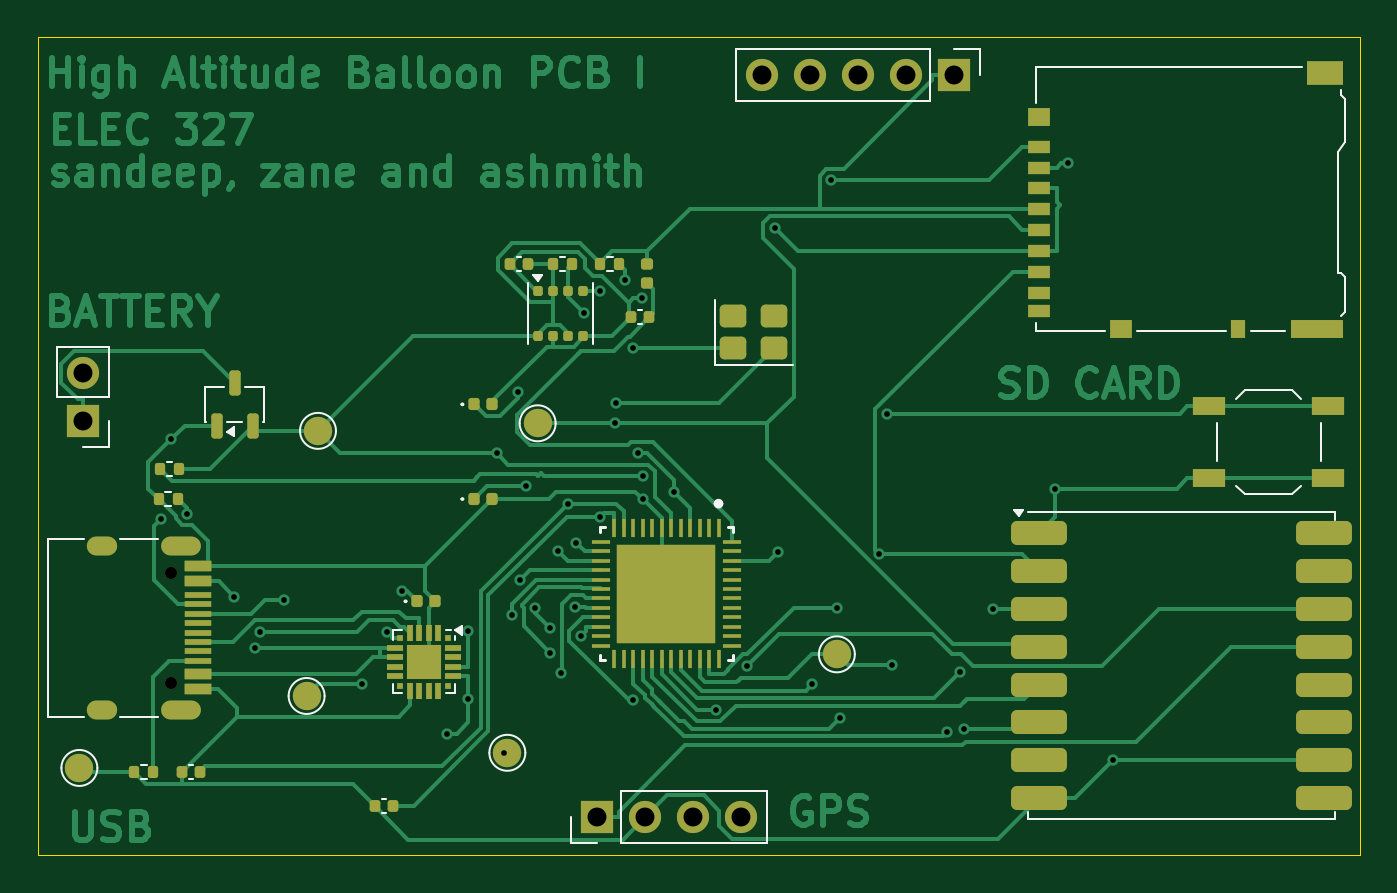
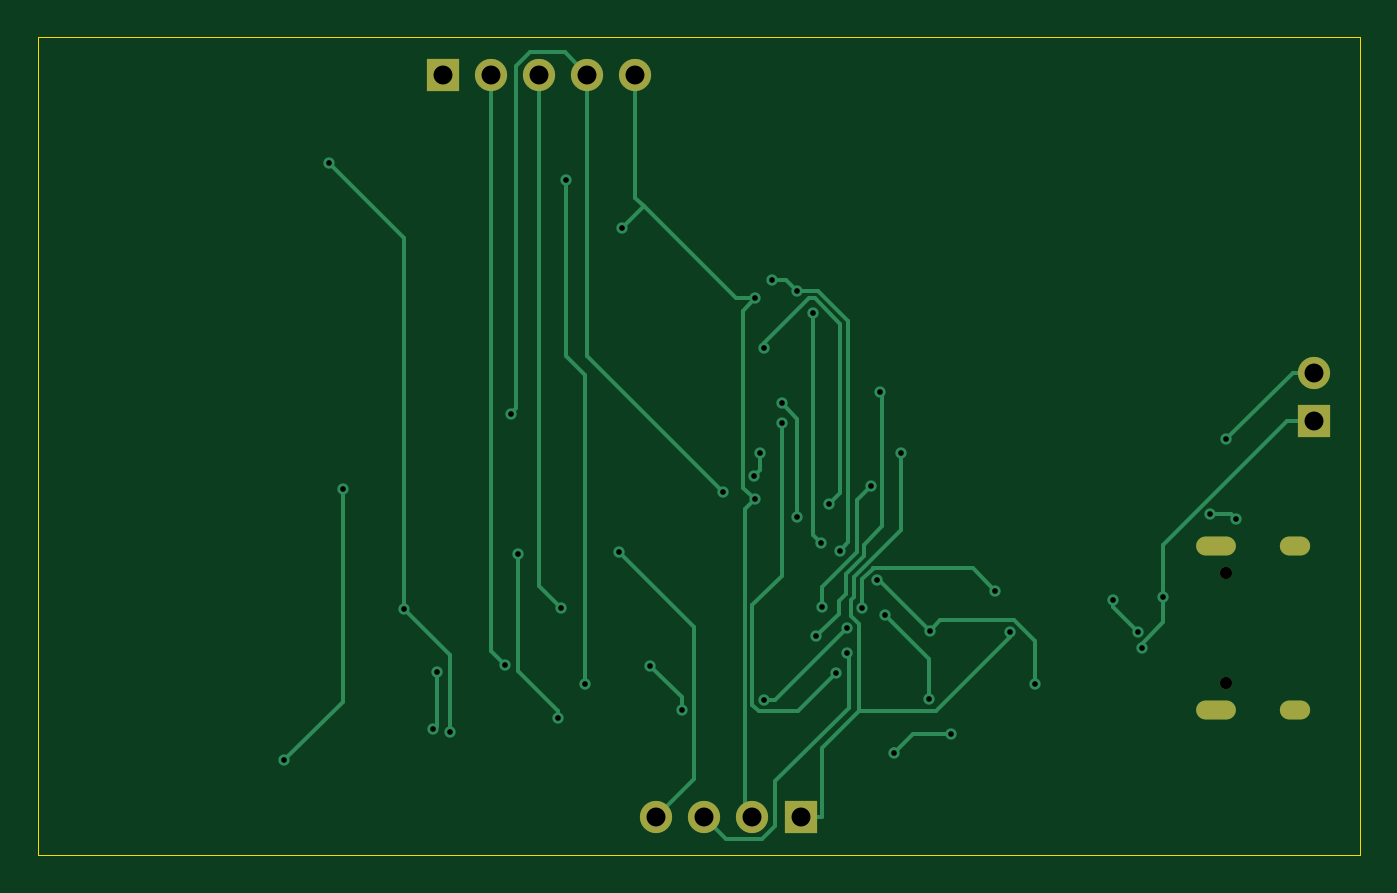
Circuit board: 11 layer files. Board 69.8 x 43.2 mm.
- bottom_copper: 328-B_Cu.gbl (11189 bytes)
- bottom_mask: 328-B_Mask.gbs (1123 bytes)
- paste: 328-B_Paste.gbp (448 bytes)
- bottom_silk: 328-B_Silkscreen.gbo (449 bytes)
- outline: 328-Edge_Cuts.gm1 (603 bytes)
- top_copper: 328-F_Cu.gtl (74269 bytes)
- top_mask: 328-F_Mask.gts (8044 bytes)
- paste: 328-F_Paste.gtp (7697 bytes)
- top_silk: 328-F_Silkscreen.gto (8063 bytes)
- drill: 328-NPTH.drl (358 bytes)
- drill: 328-PTH.drl (1753 bytes)

=== bottom_copper: 328-B_Cu.gbl (11189 bytes, source omitted) ===
=== bottom_mask: 328-B_Mask.gbs ===
%TF.GenerationSoftware,KiCad,Pcbnew,10.0.0*%
%TF.CreationDate,2026-04-09T17:29:59-05:00*%
%TF.ProjectId,328,3332382e-6b69-4636-9164-5f7063625858,rev?*%
%TF.SameCoordinates,Original*%
%TF.FileFunction,Soldermask,Bot*%
%TF.FilePolarity,Negative*%
%FSLAX46Y46*%
G04 Gerber Fmt 4.6, Leading zero omitted, Abs format (unit mm)*
G04 Created by KiCad (PCBNEW 10.0.0) date 2026-04-09 17:29:59*
%MOMM*%
%LPD*%
G01*
G04 APERTURE LIST*
%ADD10R,1.700000X1.700000*%
%ADD11C,1.700000*%
%ADD12C,0.650000*%
%ADD13O,2.100000X1.000000*%
%ADD14O,1.600000X1.000000*%
G04 APERTURE END LIST*
D10*
%TO.C,J3*%
X122400000Y-54675000D03*
D11*
X122400000Y-52135000D03*
%TD*%
D10*
%TO.C,J5*%
X168400000Y-36400000D03*
D11*
X165860000Y-36400000D03*
X163320000Y-36400000D03*
X160780000Y-36400000D03*
X158240000Y-36400000D03*
%TD*%
D10*
%TO.C,J2*%
X149520000Y-75600000D03*
D11*
X152060000Y-75600000D03*
X154600000Y-75600000D03*
X157140000Y-75600000D03*
%TD*%
D12*
%TO.C,J1*%
X127040000Y-62710000D03*
X127040000Y-68490000D03*
D13*
X127570000Y-61280000D03*
D14*
X123390000Y-61280000D03*
D13*
X127570000Y-69920000D03*
D14*
X123390000Y-69920000D03*
%TD*%
M02*

=== paste: 328-B_Paste.gbp ===
%TF.GenerationSoftware,KiCad,Pcbnew,10.0.0*%
%TF.CreationDate,2026-04-09T17:29:59-05:00*%
%TF.ProjectId,328,3332382e-6b69-4636-9164-5f7063625858,rev?*%
%TF.SameCoordinates,Original*%
%TF.FileFunction,Paste,Bot*%
%TF.FilePolarity,Positive*%
%FSLAX46Y46*%
G04 Gerber Fmt 4.6, Leading zero omitted, Abs format (unit mm)*
G04 Created by KiCad (PCBNEW 10.0.0) date 2026-04-09 17:29:59*
%MOMM*%
%LPD*%
G01*
G04 APERTURE LIST*
G04 APERTURE END LIST*
M02*

=== bottom_silk: 328-B_Silkscreen.gbo ===
%TF.GenerationSoftware,KiCad,Pcbnew,10.0.0*%
%TF.CreationDate,2026-04-09T17:29:59-05:00*%
%TF.ProjectId,328,3332382e-6b69-4636-9164-5f7063625858,rev?*%
%TF.SameCoordinates,Original*%
%TF.FileFunction,Legend,Bot*%
%TF.FilePolarity,Positive*%
%FSLAX46Y46*%
G04 Gerber Fmt 4.6, Leading zero omitted, Abs format (unit mm)*
G04 Created by KiCad (PCBNEW 10.0.0) date 2026-04-09 17:29:59*
%MOMM*%
%LPD*%
G01*
G04 APERTURE LIST*
G04 APERTURE END LIST*
M02*

=== outline: 328-Edge_Cuts.gm1 ===
%TF.GenerationSoftware,KiCad,Pcbnew,10.0.0*%
%TF.CreationDate,2026-04-09T17:29:59-05:00*%
%TF.ProjectId,328,3332382e-6b69-4636-9164-5f7063625858,rev?*%
%TF.SameCoordinates,Original*%
%TF.FileFunction,Profile,NP*%
%FSLAX46Y46*%
G04 Gerber Fmt 4.6, Leading zero omitted, Abs format (unit mm)*
G04 Created by KiCad (PCBNEW 10.0.0) date 2026-04-09 17:29:59*
%MOMM*%
%LPD*%
G01*
G04 APERTURE LIST*
%TA.AperFunction,Profile*%
%ADD10C,0.050000*%
%TD*%
G04 APERTURE END LIST*
D10*
X120000000Y-34400000D02*
X189800000Y-34400000D01*
X189800000Y-77600000D01*
X120000000Y-77600000D01*
X120000000Y-34400000D01*
M02*

=== top_copper: 328-F_Cu.gtl (74269 bytes, source omitted) ===
=== top_mask: 328-F_Mask.gts (8044 bytes, source omitted) ===
=== paste: 328-F_Paste.gtp (7697 bytes, source omitted) ===
=== top_silk: 328-F_Silkscreen.gto (8063 bytes, source omitted) ===
=== drill: 328-NPTH.drl ===
M48
; DRILL file KiCad 10.0.0 date 2026-04-09T17:29:55
; FORMAT={-:-/ absolute / metric / decimal}
; #@! TF.CreationDate,2026-04-09T17:29:55-05:00
; #@! TF.GenerationSoftware,Kicad,Pcbnew,10.0.0
; #@! TF.FileFunction,NonPlated,1,2,NPTH
FMAT,2
METRIC
; #@! TA.AperFunction,NonPlated,NPTH,ComponentDrill
T1C0.650
%
G90
G05
T1
X127.04Y-62.71
X127.04Y-68.49
M30

=== drill: 328-PTH.drl ===
M48
; DRILL file KiCad 10.0.0 date 2026-04-09T17:29:55
; FORMAT={-:-/ absolute / metric / decimal}
; #@! TF.CreationDate,2026-04-09T17:29:55-05:00
; #@! TF.GenerationSoftware,Kicad,Pcbnew,10.0.0
; #@! TF.FileFunction,Plated,1,2,PTH
FMAT,2
METRIC
; #@! TA.AperFunction,Plated,PTH,ViaDrill
T1C0.300
; #@! TA.AperFunction,Plated,PTH,ComponentDrill
T2C0.600
; #@! TA.AperFunction,Plated,PTH,ComponentDrill
T3C1.000
%
G90
G05
T1
X126.53Y-59.858
X127.038Y-55.652
X127.887Y-59.575
X130.388Y-63.991
X131.5Y-66.65
X131.722Y-65.8
X133.025Y-64.116
X137.128Y-68.585
X138.468Y-65.807
X139.245Y-63.645
X141.6Y-71.2
X142.702Y-65.749
X142.745Y-69.378
X144.241Y-56.38
X144.6Y-72.2
X145.058Y-64.91
X145.348Y-53.148
X145.46Y-63.066
X145.799Y-58.098
X146.265Y-64.532
X147.058Y-66.921
X147.076Y-65.625
X147.456Y-61.52
X147.642Y-67.98
X148.02Y-59.049
X148.373Y-64.519
X148.445Y-61.111
X148.685Y-66.024
X148.868Y-48.961
X149.697Y-59.744
X149.715Y-47.812
X150.51Y-54.8
X150.525Y-53.751
X151.034Y-47.222
X151.439Y-50.83
X151.457Y-69.41
X151.683Y-56.374
X151.912Y-48.183
X151.949Y-58.822
X151.972Y-57.578
X153.592Y-58.411
X155.8Y-69.927
X157.46Y-67.613
X158.943Y-44.477
X159.087Y-61.597
X160.888Y-68.591
X161.885Y-41.969
X162.192Y-64.536
X162.344Y-70.371
X164.439Y-61.677
X164.832Y-54.301
X165.106Y-67.573
X168.025Y-71.124
X168.721Y-67.957
X168.905Y-70.953
X170.441Y-64.598
X173.704Y-58.258
X174.409Y-41.068
X176.776Y-72.6
T3
X122.4Y-52.135
X122.4Y-54.675
X149.52Y-75.6
X152.06Y-75.6
X154.6Y-75.6
X157.14Y-75.6
X158.24Y-36.4
X160.78Y-36.4
X163.32Y-36.4
X165.86Y-36.4
X168.4Y-36.4
T2
G00X123.69Y-61.28
M15
G01X123.09Y-61.28
M16
G05
G00X123.69Y-69.92
M15
G01X123.09Y-69.92
M16
G05
G00X128.12Y-61.28
M15
G01X127.02Y-61.28
M16
G05
G00X128.12Y-69.92
M15
G01X127.02Y-69.92
M16
G05
M30
